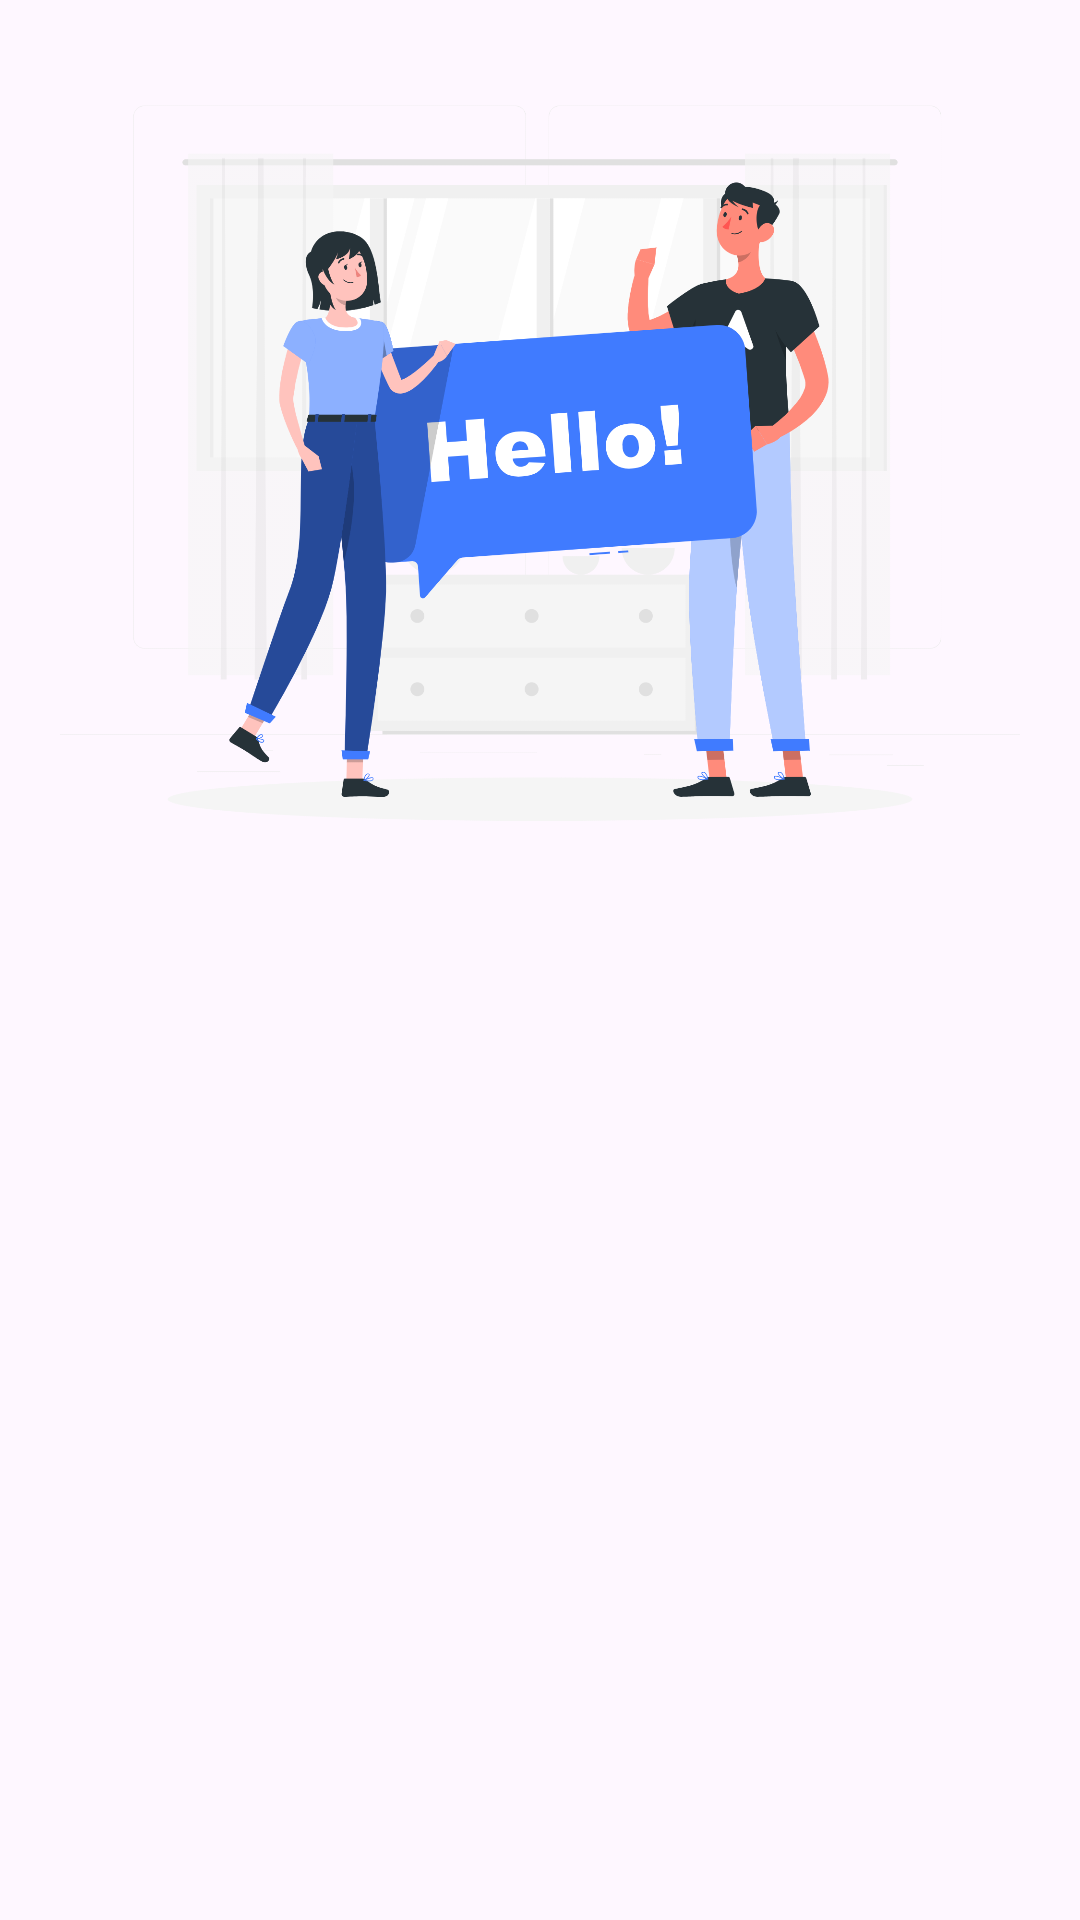

Write the Android layout XML for this screen, with the resource values it uses.
<!-- AndroidManifest.xml: application theme Theme.StoryApp -->
<!-- res/layout/activity_welcome.xml -->
<?xml version="1.0" encoding="utf-8"?>
<androidx.constraintlayout.widget.ConstraintLayout xmlns:android="http://schemas.android.com/apk/res/android"
    xmlns:app="http://schemas.android.com/apk/res-auto"
    xmlns:tools="http://schemas.android.com/tools"
    android:layout_width="match_parent"
    android:layout_height="match_parent"
    tools:context=".view.welcome.WelcomeActivity">

    <ImageView
        android:layout_width="0dp"
        android:layout_height="0dp"
        android:id="@+id/image_view_welcome"
        app:layout_constraintBottom_toTopOf="@id/guidelinesHorizontal"
        app:layout_constraintEnd_toEndOf="parent"
        app:layout_constraintStart_toStartOf="parent"
        app:layout_constraintTop_toTopOf="parent"
        app:srcCompat="@drawable/welcome" />

    <TextView
        android:layout_width="0dp"
        android:layout_height="wrap_content"
        android:id="@+id/title_welcome"
        android:layout_marginStart="32dp"
        android:layout_marginTop="8dp"
        android:layout_marginEnd="32dp"
        android:text="@string/selamat_data_di_aplikas_story_app"
        android:textColor="@color/black"
        android:textSize="20sp"
        android:textStyle="bold"
        app:layout_constraintEnd_toEndOf="parent"
        app:layout_constraintStart_toStartOf="parent"
        app:layout_constraintTop_toTopOf="@id/guidelinesHorizontal"
        app:layout_constraintHorizontal_bias="0.0"
        android:alpha="0"
        tools:alpha="100"/>

    <TextView
        android:layout_width="0dp"
        android:layout_height="wrap_content"
        android:id="@+id/desc_welcome"
        android:layout_marginStart="32dp"
        android:layout_marginTop="8dp"
        android:layout_marginEnd="32dp"
        android:text="@string/story_app_in_android_intermediate_class"
        android:textColor="@color/navy"
        android:textSize="14sp"
        app:layout_constraintEnd_toEndOf="parent"
        app:layout_constraintStart_toStartOf="parent"
        app:layout_constraintTop_toBottomOf="@id/title_welcome"
        app:layout_constraintHorizontal_bias="0.0"
        android:alpha="0"
        tools:alpha="100"/>

    <Button
        android:layout_width="0dp"
        android:layout_height="wrap_content"
        android:id="@+id/login_btn"
        android:layout_marginStart="32dp"
        android:layout_marginTop="32dp"
        android:layout_marginEnd="16dp"
        android:backgroundTint="@color/cyan"
        android:text="@string/login"
        app:layout_constraintEnd_toStartOf="@id/guidelinesVertical"
        app:layout_constraintStart_toStartOf="parent"
        app:layout_constraintTop_toBottomOf="@id/desc_welcome"
        android:alpha="0"
        tools:alpha="100"/>

    <Button
        android:layout_width="0dp"
        android:layout_height="wrap_content"
        android:id="@+id/register_btn"
        android:layout_marginStart="16dp"
        android:layout_marginTop="32dp"
        android:layout_marginEnd="32dp"
        android:backgroundTint="@color/cyan"
        android:text="@string/register"
        app:layout_constraintEnd_toEndOf="parent"
        app:layout_constraintStart_toStartOf="@id/guidelinesVertical"
        app:layout_constraintTop_toBottomOf="@id/desc_welcome"
        android:alpha="0"
        tools:alpha="100"/>

    <androidx.constraintlayout.widget.Guideline
        android:layout_width="wrap_content"
        android:layout_height="64dp"
        android:id="@+id/guidelinesHorizontal"
        android:orientation="horizontal"
        app:layout_constraintEnd_toEndOf="parent"
        app:layout_constraintStart_toStartOf="parent"
        app:layout_constraintGuide_percent="0.5" />

    <androidx.constraintlayout.widget.Guideline
        android:layout_width="wrap_content"
        android:layout_height="64dp"
        android:id="@+id/guidelinesVertical"
        android:orientation="vertical"
        app:layout_constraintEnd_toEndOf="parent"
        app:layout_constraintStart_toStartOf="parent"
        app:layout_constraintGuide_percent="0.5" />

</androidx.constraintlayout.widget.ConstraintLayout>
<!-- resources referenced by this layout -->
<resources>
  <color name="black">#FF000000</color>
  <color name="cyan">#0AD7F1</color>
  <color name="navy">#2D3D4F</color>
  <!-- drawable welcome: png bitmap (drawable, 302878 bytes) -->
  <string name="login">Log in</string>
  <string name="register">Register</string>
  <string name="selamat_data_di_aplikas_story_app">Congratulations Data In Story App</string>
  <string name="story_app_in_android_intermediate_class">Story APP Application In Android Intermediate Class</string>
  <style name="Theme.StoryApp" parent="Base.Theme.StoryApp" />
  <style name="Base.Theme.StoryApp" parent="Theme.Material3.DayNight">
          
          
  
  
  
      </style>
</resources>
